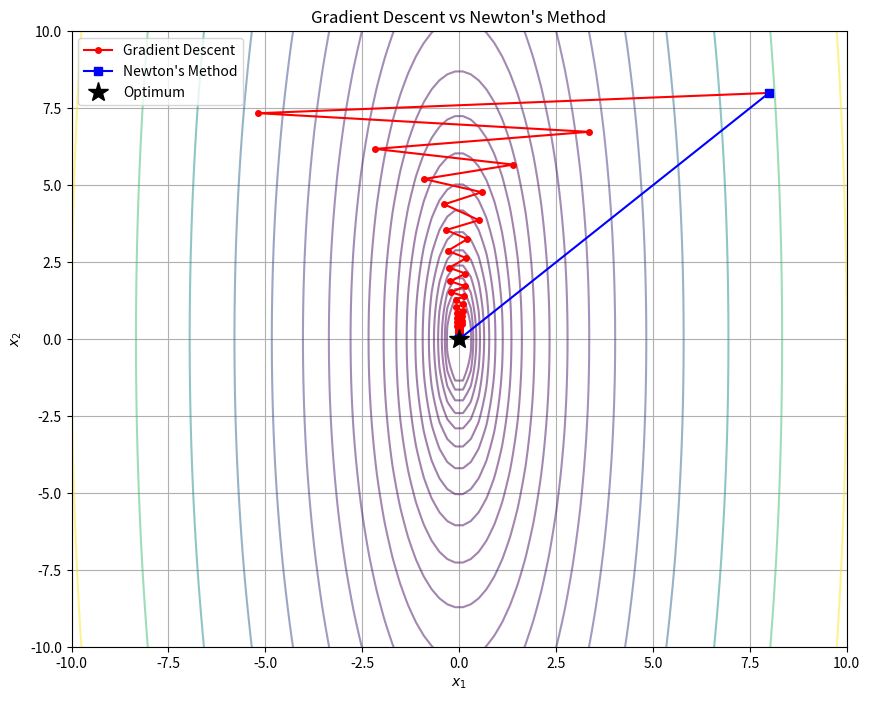

Reproduce this figure in Python.
%matplotlib inline
import numpy as np
import matplotlib.pyplot as plt

def f(x, P, q):
    return 0.5 * x.T @ P @ x + q.T @ x

def grad_f(x, P, q):
    return P @ x + q

def hessian_f(x, P):
    return P

def backtracking_line_search(x, dx, P, q, alpha=0.1, beta=0.7):
    t = 1.0
    val_x = f(x, P, q)
    grad_x = grad_f(x, P, q)
    
    while f(x + t * dx, P, q) > val_x + alpha * t * grad_x.T @ dx:
        t *= beta
    return t

def gradient_descent(x0, P, q, iters=30):
    x = x0.copy()
    path = [x.copy()]
    for _ in range(iters):
        dx = -grad_f(x, P, q)
        t = backtracking_line_search(x, dx, P, q)
        x = x + t * dx
        path.append(x.copy())
    return np.array(path)

def newtons_method(x0, P, q, iters=5):
    x = x0.copy()
    path = [x.copy()]
    for _ in range(iters):
        g = grad_f(x, P, q)
        H = hessian_f(x, P)
        dx = -np.linalg.solve(H, g)
        t = backtracking_line_search(x, dx, P, q)
        x = x + t * dx
        path.append(x.copy())
    return np.array(path)

def demonstrate_algorithms():
    # Define a poorly conditioned quadratic problem
    # P must be symmetric positive definite
    P = np.array([[20.0, 0.0], 
                  [0.0, 1.0]])
    q = np.array([0.0, 0.0])
    
    x0 = np.array([8.0, 8.0])
    
    path_gd = gradient_descent(x0, P, q, iters=40)
    path_nt = newtons_method(x0, P, q, iters=5)
    
    # Plotting
    X1, X2 = np.meshgrid(np.linspace(-10, 10, 100), np.linspace(-10, 10, 100))
    Z = 0.5 * (P[0,0]*X1**2 + P[1,1]*X2**2)
    
    plt.figure(figsize=(10, 8))
    plt.contour(X1, X2, Z, levels=np.logspace(0, 3, 20), cmap='viridis', alpha=0.5)
    
    # Plot paths
    plt.plot(path_gd[:, 0], path_gd[:, 1], 'ro-', markersize=4, label='Gradient Descent')
    plt.plot(path_nt[:, 0], path_nt[:, 1], 'bs-', markersize=6, label="Newton's Method")
    
    # Optimum
    plt.plot(0, 0, 'k*', markersize=15, label='Optimum')
    
    plt.title("Gradient Descent vs Newton's Method")
    plt.xlabel("$x_1$")
    plt.ylabel("$x_2$")
    plt.legend()
    plt.grid(True)
    
    plt.savefig("descent_paths.png")
    print("Optimization complete. Plot saved as descent_paths.png")

if __name__ == "__main__":
    demonstrate_algorithms()
